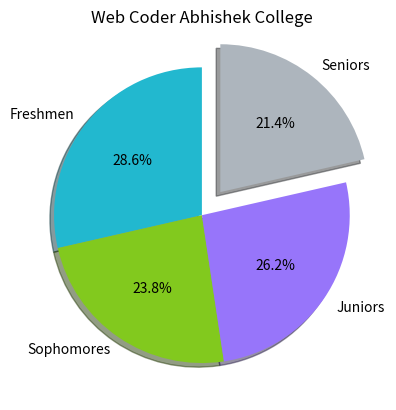

The matplotlib source for this figure:
import matplotlib.pyplot as plt
import numpy as np

categories = np.array(["Freshmen", "Sophomores", "Juniors", "Seniors"])
values = np.array([300, 250, 275, 225])
colors = ["#22b8cf", "#82c91e", "#9775fa", "#adb5bd"]

plt.pie(values, labels=categories,
        autopct="%1.1f%%", 
        colors=colors, 
        explode=[0,0,0,0.2], 
        shadow=True,
        startangle=90)
plt.title("Web Coder Abhishek College")
# plt.xlabel("Food")
# plt.ylabel("Quantity")

plt.show()